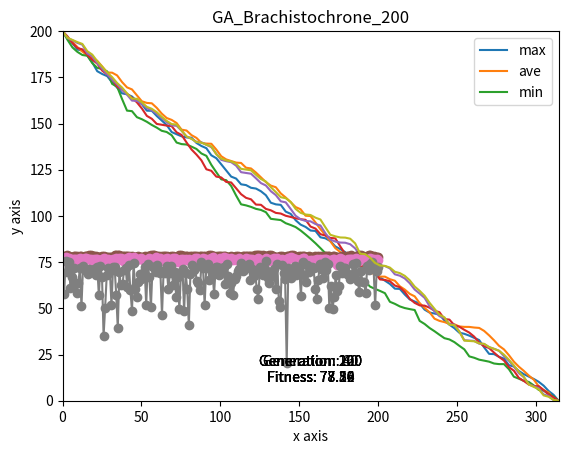
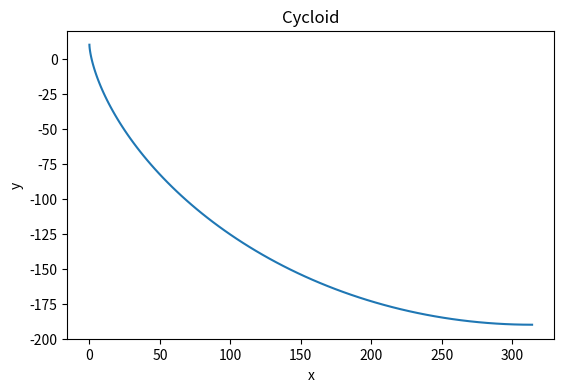

These charts were generated, in order, by the following Python code:
# 유전 알고리즘을 이용한 최속강하곡선 그리기
# 코드의 작성방식은 PEP8 (Program Enhance Proposal 8)에 의거합니다.

import copy
import matplotlib.pyplot as plt
from matplotlib.animation import FuncAnimation
import numpy as np
from random import uniform, randint
from math import sqrt, cos, sin, tan, atan, pi, ceil

r = 100                         # 맵 크기
x_len = 2*r                     # 그래프상 x범위
x_size = 100                    # 구간 개수(염기서열 길이)
y_len = 2*r                     # 그래프상 y범위
y_size = 2*r                    # 구간 개수

x = []
for i in range(x_size + 1):
    x.append(i*pi*r/x_size)

G = 9.80665                     # 중력가속도
T = sqrt(r / G)*pi              # 최속강하시간

# 정규화 함수: 배열의 msum과 ysize가 같도록 만듬
def generalization(m_arr0):
    # m_arr0 : 기울기 배열 입력
    m_arr = copy.deepcopy(m_arr0)   # 깊은 복사, 이래야 원래 값에 영향 x
    msum = 0                    # 기울기 합
    for i in m_arr:
        msum += i

    delta = y_len / msum * -1

    for i in range(len(m_arr)): 
        m_arr[i] *= delta
    return m_arr

# 시간 합 함수: 시간 합을 구함
def sum_time(m_arr):
    # m_arr : 기울기 배열 입력
    sum = 0
    v0 = 0
    for m in m_arr:
        M = abs(m)
        batch = r * pi / x_size
        h = M * batch
        # feat. 가속도 정의, m <= 0이라는 가정 하에 만듦
        # a = h * G / sqrt(batch**2 + h**2)
        a = G * M / sqrt(1+M**2)
        # 나중속도 산출
        if M == 0:
            after_v = v0
        else:
            # feat. 역학적E보존
            after_v = sqrt(2*G*h + v0**2)
        # feat. 가속도 정의 이용, t 산출
        if a == 0:
            if v0 == 0:
                return 1000
            else :
                t = pi/v0
        else:
            t = (after_v - v0)/a
        sum += t
        v0 = after_v
    return sum

# 적합도 함수: 적합도 계산
def fitness(t):
    # t : sum_time입력받음
    f = T/t*100
    return f

# 사이클로이드 그림 함수: 사이클로이드를 그림
def draw_cycloid(r):
  # r : 맵 크기 입력
  x = []                        # x좌표 리스트 만듦
  y = []                        # y좌표 리스트 만듦

  for theta in np.linspace(0, np.pi, 100): # theta변수를 0 에서 π 까지 반복함
    x.append(r*(theta - sin(theta))) # x 리스트에 매개변수함수값을 추가시킴
    y.append(10 -(r*(1 - cos(theta)))) # y 리스트에 매개변수함수값을 추가시킴

  plt.figure(figsize=(pi*2, 4))# 그래프 비율 조정
  plt.plot(x,y)                 # matplotlib.piplot을 이용해 그래프 그리기
  plt.title('Cycloid')
  plt.xlabel('x')
  plt.ylabel('y')
  #plt.xlim([0, r*pi])
  #plt.ylim([0, 2*r])
  plt.show()                    # 그래프 출력하기

# 유전 최속강하곡선 그림 함수: 유전 알고리즘으로 만들어진 사이클로이드를 그림
def draw_GA_Brachistochrone(m_arr, generation, fitness):
    # m_arr : 기울기 배열 입력
    # generation : 세대 입력
    # fitness : 적합도 입력
    y = [y_len]
    for i in range(x_size):
        y.append(y[-1] + m_arr[i])
    
    plt.plot(x, y)
    plt.xlabel('x axis')
    plt.ylabel('y axis')
    plt.title(f'GA_Brachistochrone_{generation}')
    plt.xlim([0, r*pi])
    plt.ylim([0, 2*r])
    plt.text(0.5, 0.05, f'Generation: {generation}\nFitness: {fitness:.2f}', 
             transform=plt.gca().transAxes, fontsize=10, ha='center')
    plt.show()

# 유전 함수: 유전하는 함수
def selection(num, min_m, max_gen, mut_chance, mut_rate, rate_arr):
    # 1.2. 초기화(Initialization): 0세대 생성
    parent = []                 # 부모 배열
    gen = 0                     # 세대수
    generation = []             # 개체군 (세대수) 배열
    gen_maxfitness = [0]         # 개체군 (세대 최고 적합도) 배열
    gen_avefitness = []         # 개체군 (세대 평균 적합도) 배열
    gen_minfitness = []         # 개체군 (세대 최저 적합도) 배열
    sum_fitness = 0             # 세대 적합도 합
    max_fitness_gen = 0               # 개체군 최대 적합도
    rate_num_arr = list(map(int, (num * (np.array(rate_arr))).tolist()))   # 비율 배열
    # parent = [[부모 1의 적합도, 부모 1의 강하시간, 부모 1의 염기서열], [부모 2의 적합도, 부모 2의 강하시간, 부모 2의 염기서열], ...]
    for i in range(num):        # 부모 배열 생성
        parent.append([0, 0, []])
        
        for j in range(x_size): # 부모 염기서열 생성
            parent[i][2].append(uniform(min_m, 0))
        
        parent[i][2] = generalization(parent[i][2])
    
    # 2.6. 종료 조건 검사(Termination Condition Check): 반복
    while gen < max_gen:
    # 2.1. 적합도 평가(Fitness Evaluation): 부모 사살
        fitness_arr = []        # 부모 적합도 배열
        time_arr = []           # 부모 강하시간 배열
        sum_fitness = 0
        for i in range(num):
            time_arr.append(sum_time(parent[i][2]))
            parent[i][1] = copy.deepcopy(time_arr[i])
            fitness_arr.append(fitness(time_arr[-1]))
            parent[i][0] = copy.deepcopy(fitness_arr[i])
            sum_fitness += fitness_arr[i]
        fitness_arr.sort(reverse=True)      # 부모 적합도 배열
        time_arr.sort()                     # 부모 강하시간 배열
        parent.sort(reverse=True)           # 먼저 적합도 정렬, 이후 강하시간 정렬, 이후 염기서열 정렬, 그러나 적합도 정렬에서 끝

        # Fitnesses of Population 그래프 그리기
        gen += 1
        generation.append(gen)
        gen_maxfitness.append(fitness_arr[0])
        if gen_maxfitness[-1] > gen_maxfitness[-2]:
            max_fitness_gen = gen
        gen_avefitness.append(sum_fitness/num)
        gen_minfitness.append(fitness_arr[-1])

        """
        plt.plot(list(range(num)), fitness_table)
        plt.title('Fitness Table')
        plt.xlim([0, num])
        plt.ylim([0, 100])
        plt.show()
        """

        # 세대 출력
        if gen % (max_gen//5) == 0:
            print('gen :', gen)
            draw_GA_Brachistochrone(parent[0][2], gen, parent[0][0])

    # 2.2. 선택(Selection): 순위 선택
        parent = parent[:rate_num_arr[0]]
        child = []
       
    # 2.3. 교차(Crossover): 부모 조작
        # 2.3.1. 선택 교차 : 기존에 선택된 부모의 염기서열이 그대로 보존되어 교차
        parent *= ceil(1/rate_arr[0])
        child = copy.deepcopy(parent[:rate_num_arr[1]])

        # 2.3.2. 결혼 교차 : 기존에 선택된 두 부모의 염기서열이 2점 교차되어 새로운 두 자녀가 되어 교차
        for i in range(int(0.5*rate_num_arr[2])):
                # cross_arr = [2점 교차될 선택 부모 1, 2점 교차될 선택 부모 2, 2점 교차될 위치 1, 2점 교차될 위치 2]
                cross_arr = []
                for j in range(4):
                    if j < 2:
                        cross_arr.append(randint(0, rate_num_arr[0]))
                    else:
                        cross_arr.append((randint(0, x_size)))
                    
                    if j % 2 == 1:
                        while cross_arr[j-1] == cross_arr[j]:
                            if j == 1:
                                cross_arr[j] = randint(0, rate_num_arr[0])
                                cross_arr[j-1] = randint(0, rate_num_arr[0])
                            else:
                                cross_arr[j] = randint(0, x_size)
                                cross_arr[j-1] = randint(0, x_size)
                        
                        if cross_arr[j-1] > cross_arr[j]:   #오름차순 배열
                            cross_arr[j-1], cross_arr[j] = cross_arr[j], cross_arr[j-1]

                child.append(parent[cross_arr[0]])
                child.append(parent[cross_arr[1]])
                child[-1][2][cross_arr[2]:cross_arr[3]+1], child[-2][2][cross_arr[2]:cross_arr[3]+1] \
                = child[-2][2][cross_arr[2]:cross_arr[3]+1], child[-1][2][cross_arr[2]:cross_arr[3]+1]

        # 2.3.3. 생성 교차 : 기존에 선택된 부모의 염기서열과 독립적이지만 같은 분포로(iid) 생성되어 교차
        for i in range(rate_num_arr[3]):
            child.append([0, 0, []])

            for j in range(x_size): # 자식 염기서열 생성
                child[-1][2].append(uniform(min_m, 0))

    # 2.4. 돌연변이(Mutation): 부모 변이
        for i in range(num):
            for j in range(x_size):
                point = uniform(0, 1)
                if(point < mut_chance):
                    child[i][2][j] *= uniform(1-mut_rate, 1+mut_rate)

    # 2.5. 교체(Replacement): 자녀 생성
        for i in range(num):
            child[i][2] = generalization(child[i][2])
        parent=copy.deepcopy(child)
        child = []
        
# 3.1. 출력(Output): 출력

    gen_maxfitness.pop(0)
    plt.plot(generation, gen_maxfitness, marker = 'o')
    plt.plot(generation, gen_avefitness, marker = 'o')
    plt.plot(generation, gen_minfitness, marker = 'o')
    plt.title('Fitnesses of Population')
    plt.legend(['max', 'ave', 'min'])
    plt.show()
    # 적합도 출력
    print(separator_str)
    print('max fitness gen:', max_fitness_gen)
    print('max fitness:', parent[0][0], '%')
    print('GA_B time:', parent[0][1], 's')
    print('time difference between GA_B and C:', parent[0][1] - T, 's')
    print(separator_str)

    #곡선 출력
    draw_GA_Brachistochrone(parent[0][2], gen, parent[0][0])

"""알고리즘 개요"""
# 1.1. 입력(Input): 입력
# 1.2. 초기화(Initialization): 0세대 생성
# 2.1. 적합도 평가(Fitness Evaluation): 부모 사살
# 2.2. 선택(Selection): 순위 선택
# 2.3. 교차(Crossover): 부모 조작
    # 2.3.1. 선택 교차 : 기존에 선택된 부모의 염기서열이 그대로 보존되어 교차
    # 2.3.2. 결혼 교차 : 기존에 선택된 두 부모의 염기서열이 2점 교차되어 새로운 두 자녀가 되어 교차
    # 2.3.3. 생성 교차 : 기존에 선택된 부모의 염기서열과 독립적이지만 같은 분포로(iid) 생성되어 교차
# 2.4. 돌연변이(Mutation): 부모 변이
# 2.5. 교체(Replacement): 자녀 생성
# 2.6. 종료 조건 검사(Termination Condition Check): 반복
# 3.1. 출력(Output): 출력

# 1.1. 입력(Input): 입력
separator_str = '-' * 55
max_gen = 200                    # 최대 세대 수
num = 120                       # 부모 수 : (0, +inf), 비율 배열과 곱했을 때 자연수(rate_arr[2]*0.5)
min_m = -10                     # 최소 기울기 값 : (-inf, 0)
mut_chance = 0.3                # 돌연변이 교체 비율 : [0, 1]
mut_rate = 0.3                  # 돌연변이시 바뀌 최대 비율 : [0, +inf)
rate_arr = [0.1, 0.3, 0.6, 0.1] # 비율 배열 : [0, 1]
# 비율 배열 = [선택 부모 비율, 교체 선택 비율, 교체 교차 비율, 교체 생성 비율]
# 교체 선택 비율+교체 교차 비율+교체 생성 비율 = 1
# 실질적 최소 기울기 값: minm*(1+mut_chance)

print(separator_str)
# 제목 출력
print('Finding Brachistochrone by Genetic Algorithm')
print('C time:', T, 's')
# 부모 정보 출력
print(separator_str)
print('total child:', num)
print('min_m:', min_m)
print('mut_chance:', mut_chance)
print('mut_rate:', mut_rate)
print('rate_arr:', rate_arr)
print('DNA sequence length: ', x_size)
print('map size:', r)
print(separator_str)

# 유전 알고리즘 시작
selection(num, min_m, max_gen, mut_chance, mut_rate, rate_arr)
draw_cycloid(r)